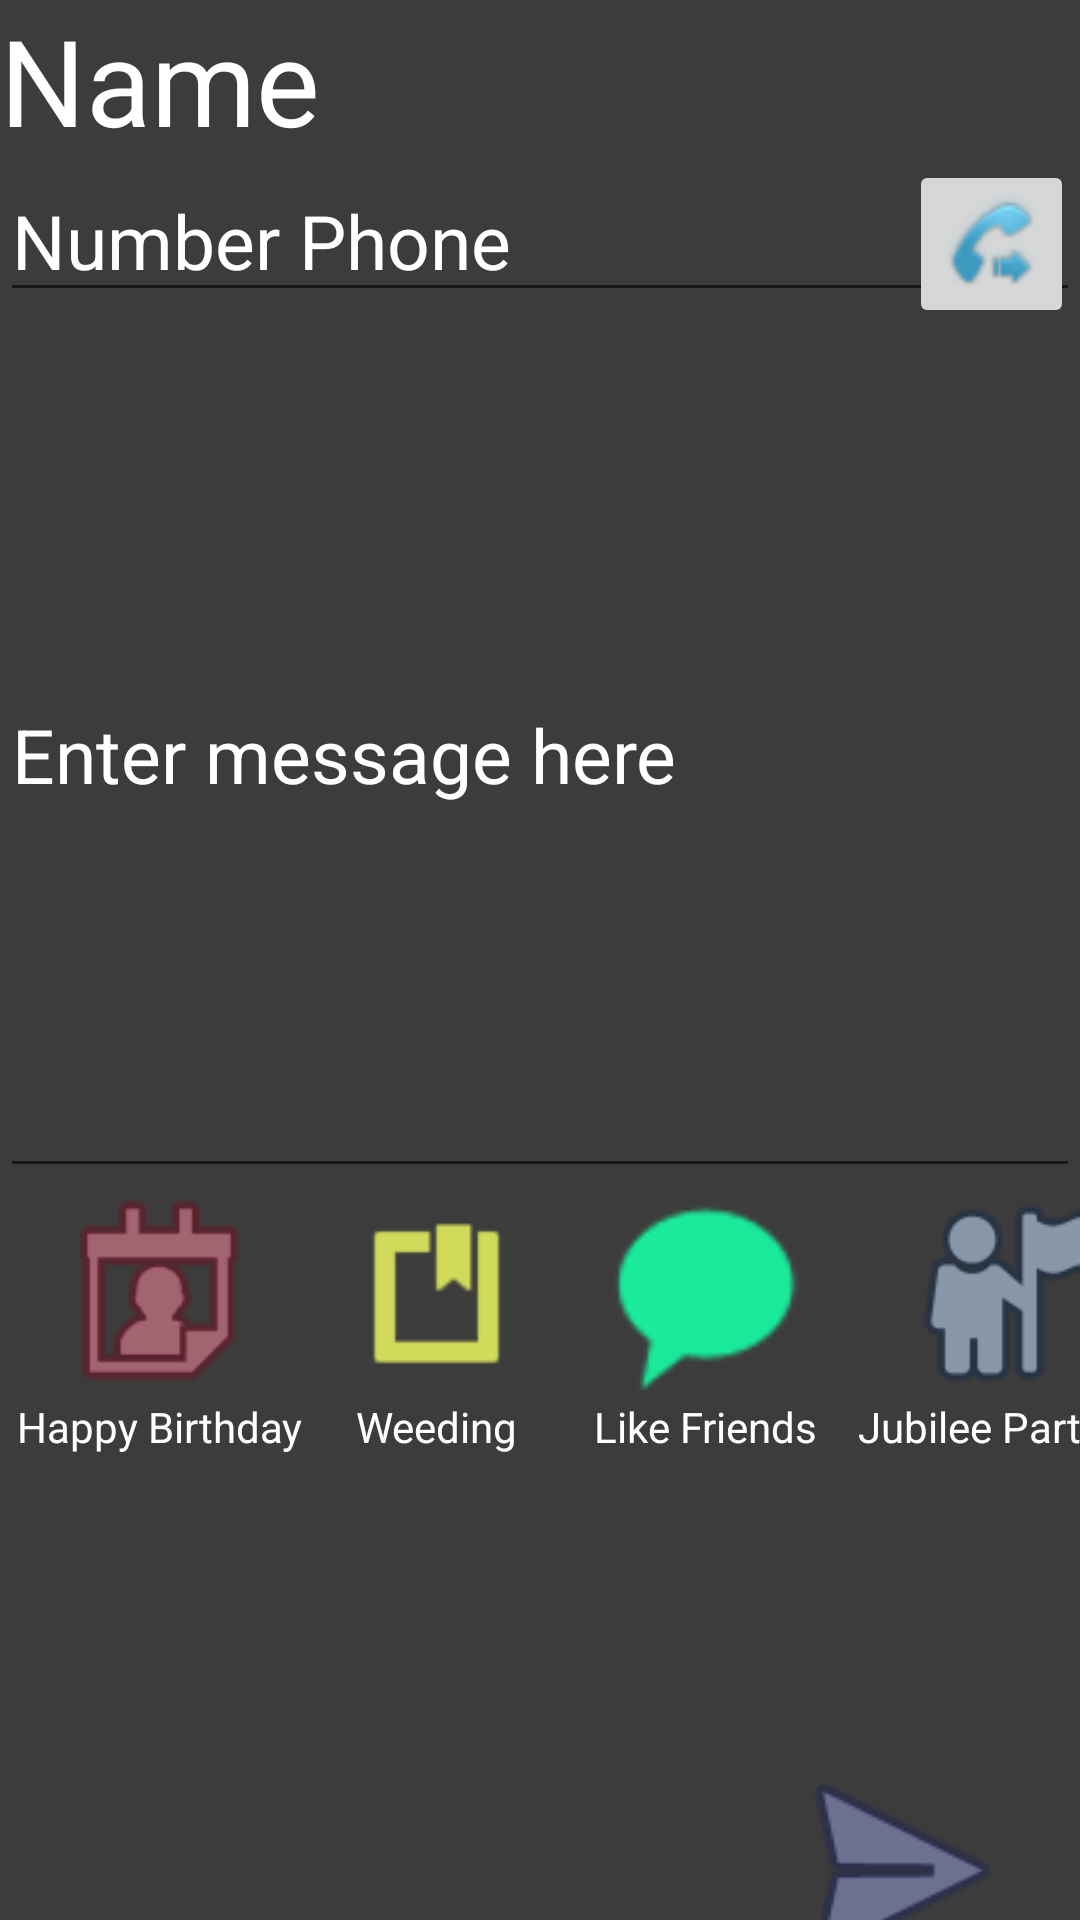

Reconstruct the res/layout file that produces this screen, plus the resources it refers to.
<!-- AndroidManifest.xml: application theme AppTheme -->
<!-- res/layout/activity_alarmsmsactivity.xml -->
<?xml version="1.0" encoding="utf-8"?>
<androidx.constraintlayout.widget.ConstraintLayout xmlns:android="http://schemas.android.com/apk/res/android"
    xmlns:app="http://schemas.android.com/apk/res-auto"
    xmlns:tools="http://schemas.android.com/tools"
    android:id="@+id/container"
    android:layout_width="match_parent"
    android:layout_height="match_parent"
    android:background="#3D3C3C"
    tools:context=".SmsActivity.AlarmSmsActivity">


    <EditText
        android:id="@+id/sms_message"
        android:layout_width="match_parent"
        android:layout_height="292dp"
        android:hint="@string/enter_message_here"
        android:importantForAutofill="no"
        android:inputType="textMultiLine"
        android:lines="8"
        android:minLines="8"
        android:textColor="#FFFFFF"
        android:textColorHint="#FFFFFF"
        android:textSize="25sp"
        app:layout_constraintEnd_toEndOf="parent"
        app:layout_constraintStart_toStartOf="parent"
        app:layout_constraintTop_toBottomOf="@+id/number_to_call" />

    <EditText
        android:id="@+id/number_to_call"
        android:layout_width="match_parent"
        android:layout_height="wrap_content"
        android:hint="Number Phone"
        android:textColor="#FFFFFF"
        android:textColorHint="#FFFFFF"
        android:textSize="25sp"
        app:layout_constraintEnd_toEndOf="parent"
        app:layout_constraintStart_toStartOf="parent"
        app:layout_constraintTop_toBottomOf="@+id/name_sms_activity" />

    <com.google.android.material.bottomnavigation.BottomNavigationView
        android:id="@+id/nav_view1"
        android:layout_width="match_parent"
        android:layout_height="wrap_content"
        android:layout_marginTop="680dp"
        android:background="#3F51B5"
        app:itemIconTint="@color/colorAccent"
        app:itemTextColor="#C95A82"
        app:layout_constraintEnd_toEndOf="parent"
        app:layout_constraintStart_toStartOf="parent"
        app:layout_constraintTop_toTopOf="parent"
        app:menu="@menu/bottom_nav_menu" />

    <TableLayout
        android:id="@+id/table_button"
        android:layout_width="match_parent"
        android:layout_height="wrap_content"

        android:backgroundTint="#3F51B5"
        app:layout_constraintEnd_toEndOf="parent"
        app:layout_constraintStart_toStartOf="parent"
        app:layout_constraintTop_toBottomOf="@+id/sms_message">

        <TableRow
            android:layout_width="match_parent"
            android:layout_height="match_parent">

            <ImageButton
                android:id="@+id/happy_birthday"
                android:layout_width="106dp"
                android:layout_height="70dp"
                android:backgroundTint="#3D3C3C"
                android:scaleType="centerCrop"
                android:tint="#8AD11339"
                app:srcCompat="@android:drawable/ic_menu_my_calendar"
                tools:layout_editor_absoluteX="67dp"
                tools:layout_editor_absoluteY="304dp" />

            <ImageButton
                android:id="@+id/weeding"
                android:layout_width="79dp"
                android:layout_height="match_parent"
                android:backgroundTint="#3D3C3C"
                android:scaleType="centerCrop"
                android:tint="#D1DA5A"
                app:srcCompat="@android:drawable/ic_input_get"
                tools:layout_editor_absoluteX="137dp"
                tools:layout_editor_absoluteY="290dp" />

            <ImageButton
                android:id="@+id/like"
                android:layout_width="87dp"
                android:layout_height="match_parent"
                android:backgroundTint="#3D3C3C"
                android:scaleType="centerCrop"
                android:tint="#19EB9B"
                app:srcCompat="@android:drawable/sym_action_chat"
                tools:layout_editor_absoluteX="84dp"
                tools:layout_editor_absoluteY="289dp" />

            <ImageButton
                android:id="@+id/partner"
                android:layout_width="103dp"
                android:layout_height="match_parent"
                android:backgroundTint="#3D3C3C"
                android:scaleType="centerCrop"
                android:tint="#54327BD5"
                app:srcCompat="@android:drawable/ic_menu_myplaces"
                tools:layout_editor_absoluteX="79dp"
                tools:layout_editor_absoluteY="296dp" />


        </TableRow>

        <TableRow
            android:layout_width="match_parent"
            android:layout_height="match_parent" >

            <TextView
                android:id="@+id/happy_birthday_info"
                android:layout_width="wrap_content"
                android:layout_height="wrap_content"
                android:text="Happy Birthday"
                android:textColor="#FFFFFF"
                android:textAlignment="center"
                 />

            <TextView
                android:id="@+id/weeding_info"
                android:layout_width="wrap_content"
                android:layout_height="wrap_content"
                android:text="Weeding"
                android:textColor="#FFFFFF"
                android:textAlignment="center" />

            <TextView
                android:id="@+id/like_info"
                android:layout_width="100dp"
                android:layout_height="21dp"
                android:text="Like Friends"
                android:textColor="#FFFFFF"
                android:textAlignment="center" />

            <TextView
                android:id="@+id/partner_info"
                android:layout_width="100dp"
                android:layout_height="21dp"
                android:text="Jubilee Partners"
                android:textColor="#FFFFFF"
                android:textAlignment="center" />
        </TableRow>

    </TableLayout>

    <TextView
        android:id="@+id/name_sms_activity"
        android:layout_width="match_parent"
        android:layout_height="wrap_content"


        android:text="Name"
        android:textColor="#FFFFFF"
        android:textColorHint="#FFFFFF"
        android:textSize="40sp"
        app:layout_constraintEnd_toEndOf="parent"
        app:layout_constraintStart_toStartOf="parent"
        app:layout_constraintTop_toTopOf="parent" />

    <ImageButton
        android:id="@+id/button_contact"
        android:layout_width="55dp"
        android:layout_height="56dp"
        android:layout_marginEnd="2dp"
        android:scaleType="centerCrop"
        app:layout_constraintEnd_toEndOf="@+id/name_sms_activity"
        app:layout_constraintTop_toTopOf="@+id/number_to_call"
        app:srcCompat="@android:drawable/stat_sys_phone_call_forward" />

    <ImageButton
        android:id="@+id/message_icon"
        android:layout_width="116dp"
        android:layout_height="98dp"
        android:layout_marginEnd="2dp"
        android:backgroundTint="#3D3C3C"
        android:scaleType="centerCrop"
        android:tint="#8D303F9F"
        app:layout_constraintBottom_toTopOf="@+id/nav_view1"
        app:layout_constraintEnd_toEndOf="parent"
        app:layout_constraintTop_toBottomOf="@+id/table_button"
        app:layout_constraintVertical_bias="0.915"
        app:srcCompat="@android:drawable/ic_menu_send" />


</androidx.constraintlayout.widget.ConstraintLayout>
<!-- resources referenced by this layout -->
<resources>
  <color name="colorAccent">#C95A82</color>
  <string name="enter_message_here">Enter message here</string>
  <style name="AppTheme" parent="Theme.AppCompat.DayNight.NoActionBar">
          
          <item name="android:windowFullscreen">true</item>
          <item name="android:windowContentOverlay">@null</item>
          <item name="android:windowNoTitle">true</item>
          <item name="colorPrimary">@color/colorPrimary</item>
          <item name="colorPrimaryDark">@color/colorPrimaryDark</item>
          <item name="colorAccent">@color/colorAccent</item>
      </style>
  <color name="colorPrimary">#008577</color>
  <color name="colorPrimaryDark">#00574B</color>
</resources>
